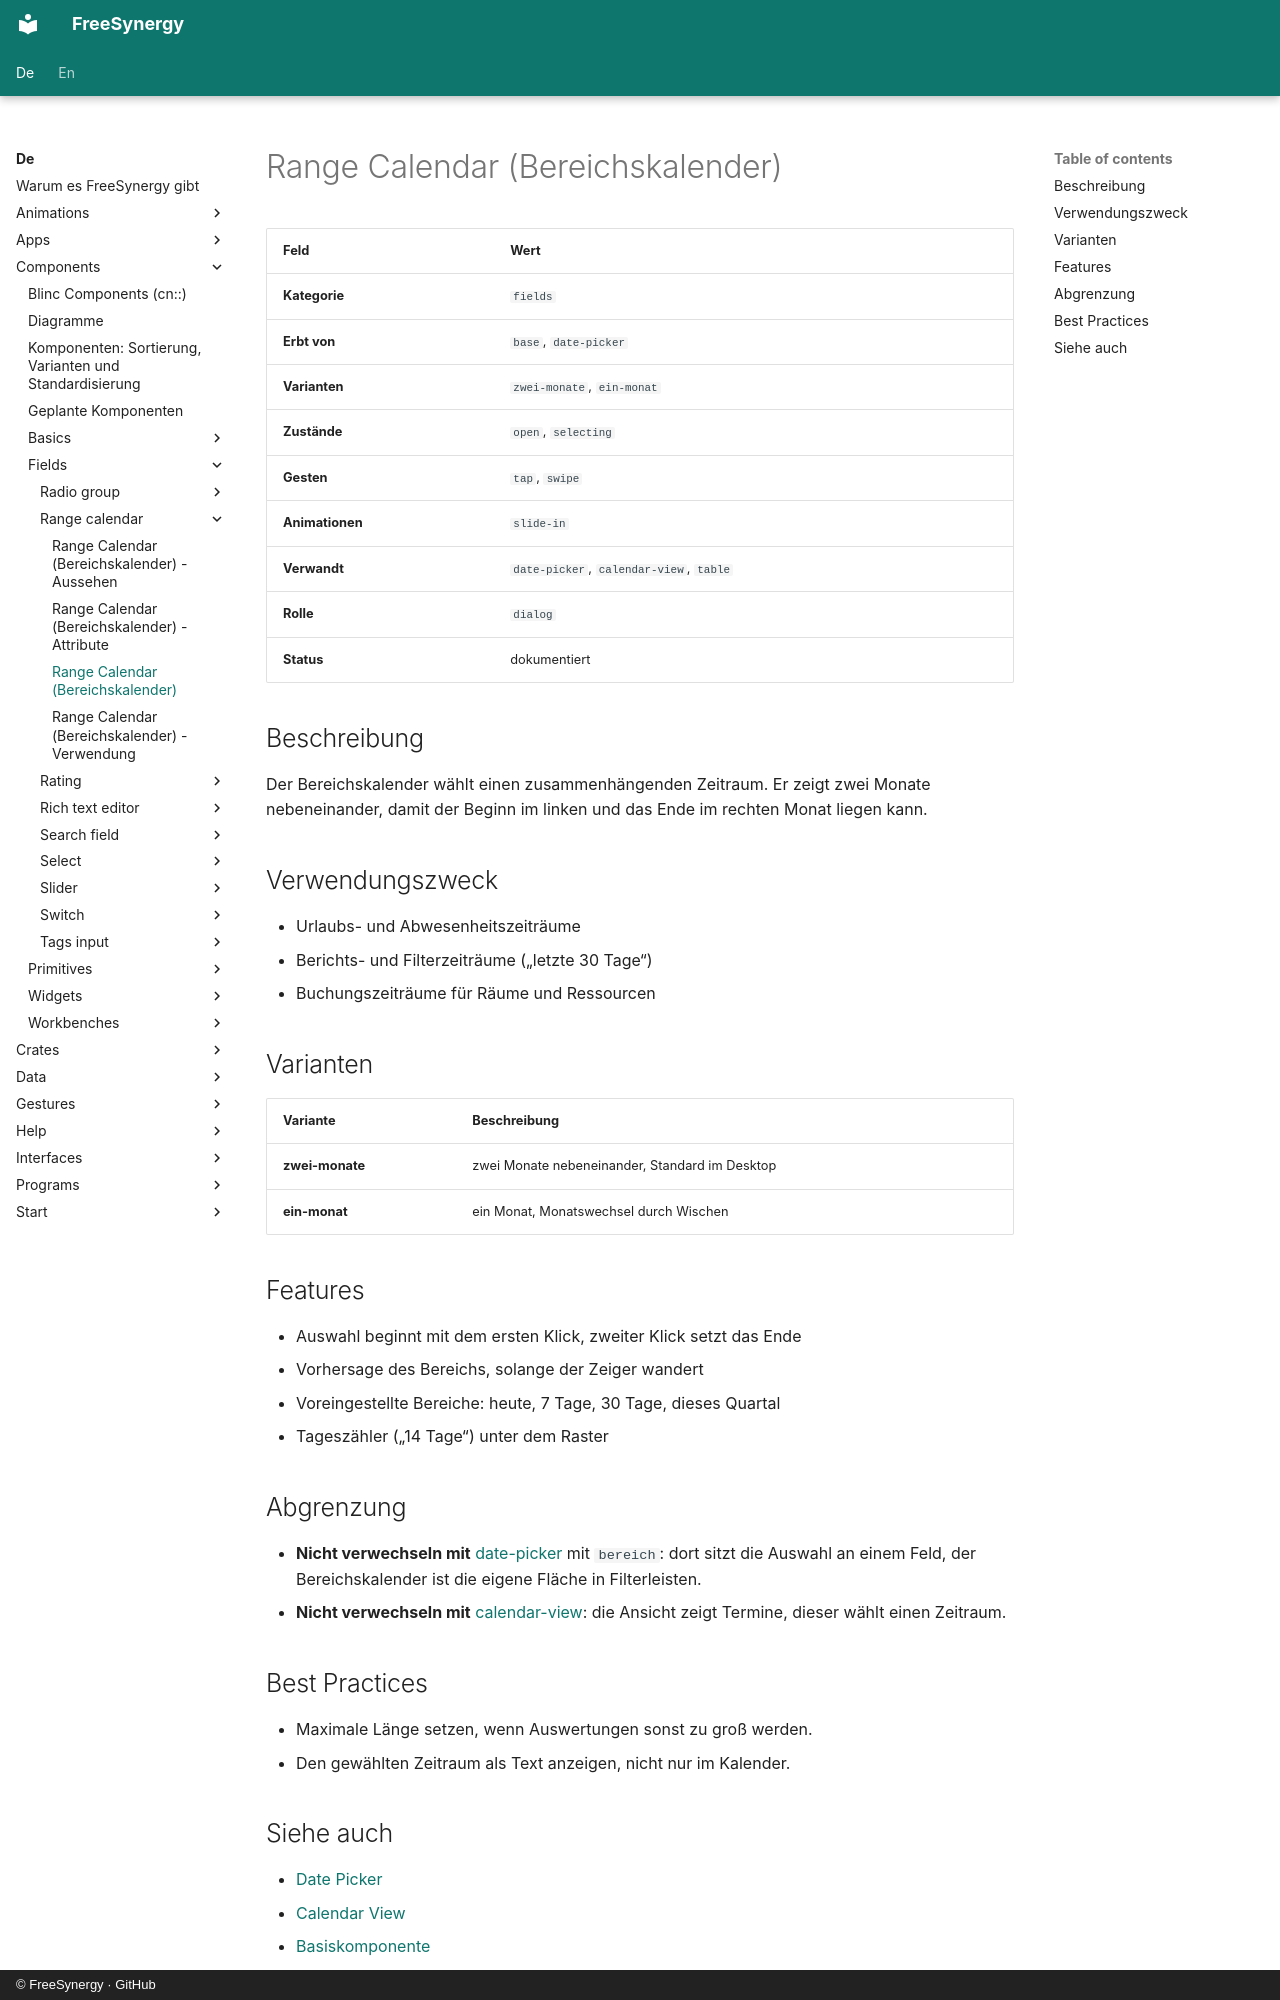

repository: FreeSynergy/fs-documentation · page: de/components/fields/range-calendar/description/index.html · generator: mkdocs · copyright: © FreeSynergy · GitHub

# Range Calendar (Bereichskalender)

| Feld | Wert |
|------|------|
| **Kategorie** | `fields` |
| **Erbt von** | `base`, `date-picker` |
| **Varianten** | `zwei-monate`, `ein-monat` |
| **Zustände** | `open`, `selecting` |
| **Gesten** | `tap`, `swipe` |
| **Animationen** | `slide-in` |
| **Verwandt** | `date-picker`, `calendar-view`, `table` |
| **Rolle** | `dialog` |
| **Status** | dokumentiert |

## Beschreibung

Der Bereichskalender wählt einen zusammenhängenden Zeitraum. Er zeigt zwei Monate
nebeneinander, damit der Beginn im linken und das Ende im rechten Monat liegen kann.

## Verwendungszweck

- Urlaubs- und Abwesenheitszeiträume
- Berichts- und Filterzeiträume („letzte 30 Tage“)
- Buchungszeiträume für Räume und Ressourcen

## Varianten

| Variante | Beschreibung |
|----------|--------------|
| **zwei-monate** | zwei Monate nebeneinander, Standard im Desktop |
| **ein-monat** | ein Monat, Monatswechsel durch Wischen |

## Features

- Auswahl beginnt mit dem ersten Klick, zweiter Klick setzt das Ende
- Vorhersage des Bereichs, solange der Zeiger wandert
- Voreingestellte Bereiche: heute, 7 Tage, 30 Tage, dieses Quartal
- Tageszähler („14 Tage“) unter dem Raster

## Abgrenzung

- **Nicht verwechseln mit** [date-picker](../date-picker/) mit `bereich`: dort sitzt die
  Auswahl an einem Feld, der Bereichskalender ist die eigene Fläche in Filterleisten.
- **Nicht verwechseln mit** [calendar-view](../../data/calendar-view/): die Ansicht zeigt
  Termine, dieser wählt einen Zeitraum.

## Best Practices

- Maximale Länge setzen, wenn Auswertungen sonst zu groß werden.
- Den gewählten Zeitraum als Text anzeigen, nicht nur im Kalender.
